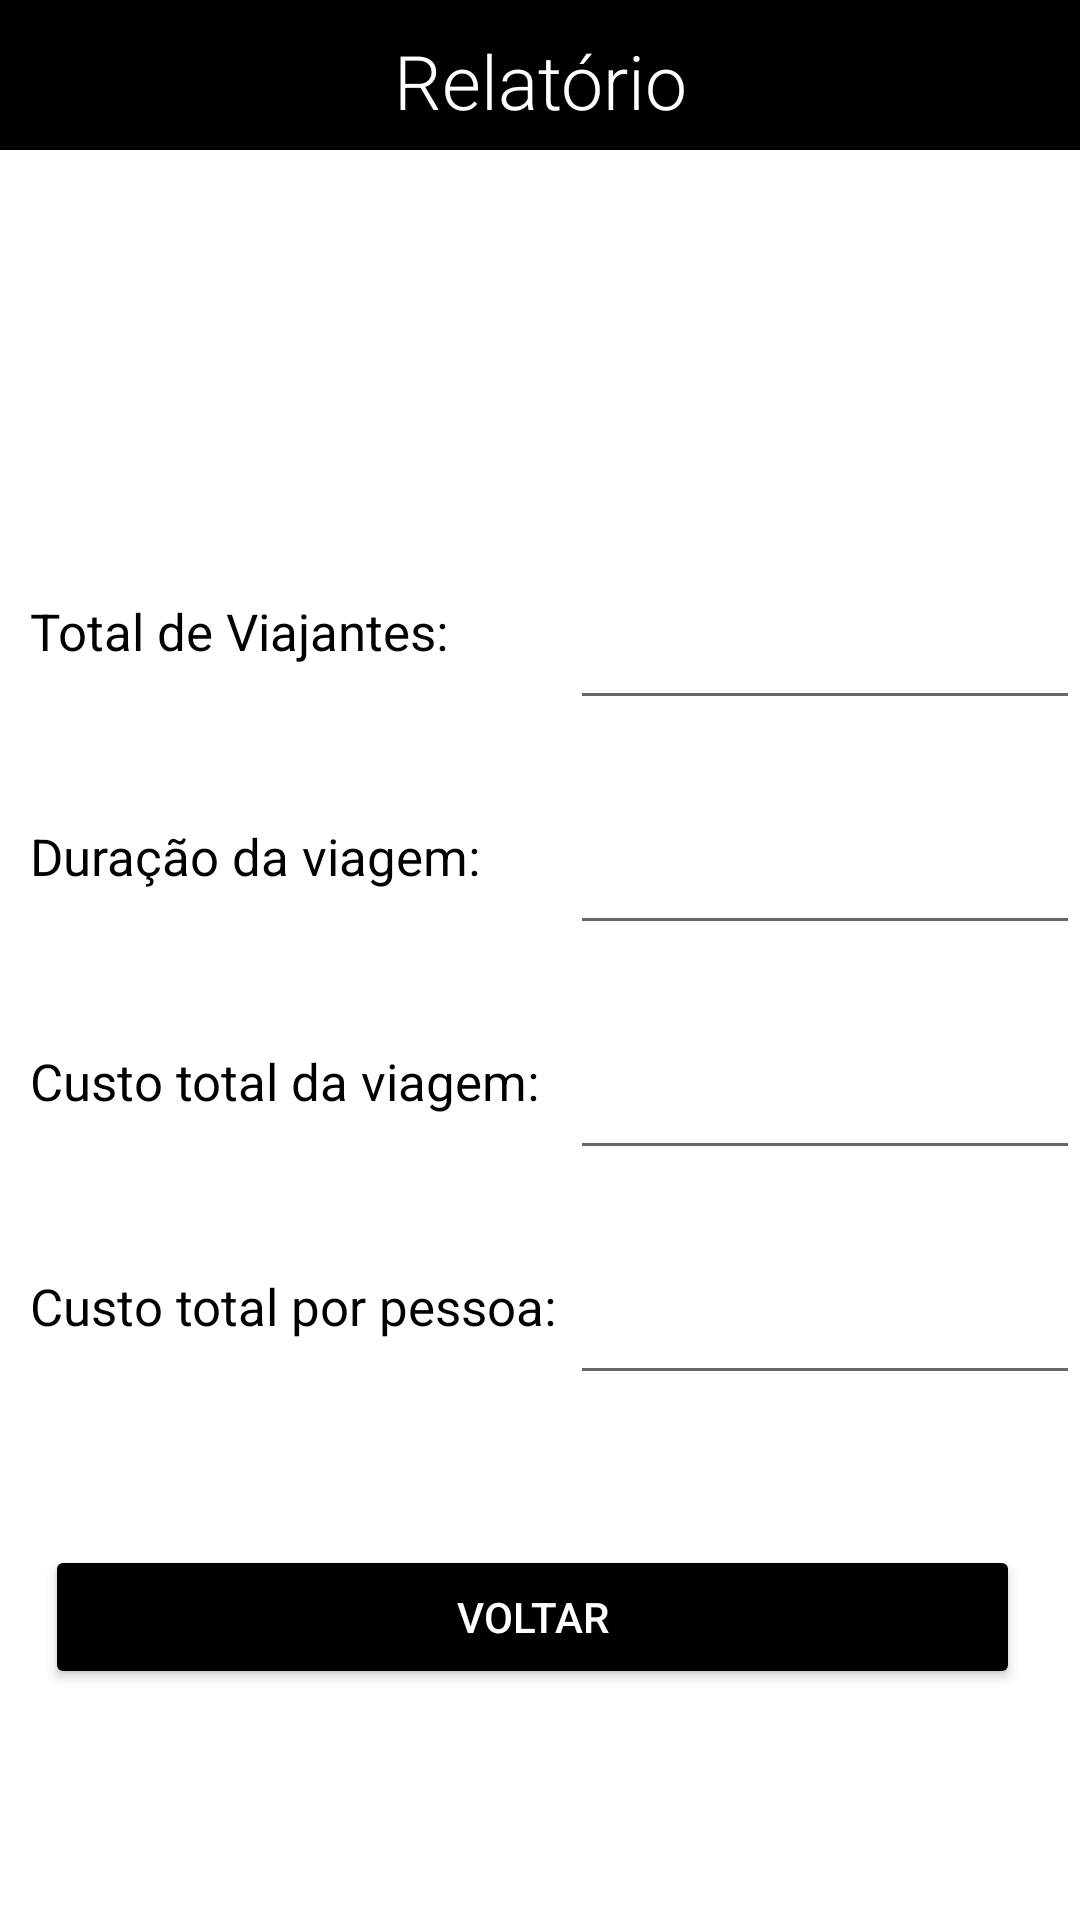

The Android layout XML behind this screen, and the referenced resources:
<!-- AndroidManifest.xml: application theme Theme.AppViajem -->
<!-- res/layout/activity_4_relatorio.xml -->
<?xml version="1.0" encoding="utf-8"?>
<LinearLayout
    xmlns:app="http://schemas.android.com/apk/res-auto"
    xmlns:tools="http://schemas.android.com/tools"
    android:id="@+id/linearCor"
    android:layout_width="match_parent"
    android:layout_height="match_parent"
    xmlns:android="http://schemas.android.com/apk/res/android"
    android:orientation="vertical">

    <LinearLayout
        android:layout_width="match_parent"
        android:layout_height="50dp"
        android:orientation="horizontal"
        android:background="@color/black"
        android:layout_marginBottom="10dp">

        <TextView
            android:layout_width="match_parent"
            android:layout_height="50dp"
            android:text="@string/txtRelatorio"
            android:textColor="@color/white"
            android:textSize="25dp"
            android:textAlignment="center"
            android:layout_marginTop="10dp"
            android:fontFamily="sans-serif-light">
        </TextView>

    </LinearLayout>


    <ImageView
        android:layout_width="match_parent"
        android:layout_height="80dp"
        android:layout_marginTop="10dp"
        android:src="@drawable/relatorio"
        android:layout_marginBottom="30dp"></ImageView>

    <LinearLayout
        android:layout_width="match_parent"
        android:layout_height="wrap_content"
        android:orientation="horizontal"
        android:layout_marginBottom="15dp">

        <TextView
            android:layout_width="180dp"
            android:layout_height="25dp"
            android:text="@string/txtInfRelTotViaj"
            android:textColor="@color/black"
            android:layout_marginLeft="10dp"
            android:textSize="17dp"
            android:layout_marginTop="4dp">
        </TextView>

        <EditText
            android:id="@+id/txtTotalViajantes"
            android:layout_width="match_parent"
            android:layout_height="50dp"
            android:textColor="@color/black"
            android:textSize="17dp"
            android:layout_marginTop="10dp">
        </EditText>
    </LinearLayout>

    <LinearLayout
        android:layout_width="match_parent"
        android:layout_height="wrap_content"
        android:orientation="horizontal"
        android:layout_marginBottom="15dp">
        <TextView
            android:layout_width="180dp"
            android:layout_height="25dp"
            android:text="@string/txtInfDuracao"
            android:layout_marginBottom="5dp"
            android:textColor="@color/black"
            android:layout_marginLeft="10dp"
            android:textSize="17dp"
            android:layout_marginTop="4dp">
        </TextView>

        <EditText
            android:id="@+id/txtDuracaoViagem"
            android:layout_width="match_parent"
            android:layout_height="50dp"
            android:textColor="@color/black"
            android:textSize="17dp"
            android:layout_marginTop="10dp">
        </EditText>
    </LinearLayout>

    <LinearLayout
        android:layout_width="match_parent"
        android:layout_height="wrap_content"
        android:orientation="horizontal"
        android:layout_marginBottom="15dp">
        <TextView
            android:layout_width="180dp"
            android:layout_height="25dp"
            android:text="@string/txtInfRelCustTot"
            android:layout_marginBottom="5dp"
            android:textColor="@color/black"
            android:layout_marginLeft="10dp"
            android:textSize="17dp"
            android:layout_marginTop="4dp">
        </TextView>

        <EditText
            android:id="@+id/txtCustoTotalViagem"
            android:layout_width="match_parent"
            android:layout_height="50dp"
            android:textColor="@color/black"
            android:textSize="17dp"
            android:layout_marginTop="10dp">
        </EditText>
    </LinearLayout>

    <LinearLayout
        android:layout_width="match_parent"
        android:layout_height="wrap_content"
        android:orientation="horizontal"
        android:layout_marginBottom="50dp">

        <TextView
            android:layout_width="180dp"
            android:layout_height="25dp"
            android:text="@string/txtInfRelCustPessoas"
            android:layout_marginBottom="5dp"
            android:textColor="@color/black"
            android:layout_marginLeft="10dp"
            android:textSize="17dp"
            android:layout_marginTop="4dp">
        </TextView>

        <EditText
            android:id="@+id/txtCustoTotalPorPessoa"
            android:layout_width="match_parent"
            android:layout_height="50dp"
            android:textColor="@color/black"
            android:textSize="17dp"
            android:layout_marginTop="10dp">
        </EditText>
    </LinearLayout>

    <Button
        android:id="@+id/btnRetornar"
        android:layout_width="match_parent"
        android:layout_height="wrap_content"
        android:backgroundTint="@color/black"
        android:text="@string/txtBack"
        android:textColor="@color/white"
        android:layout_marginRight="20dp"
        android:layout_marginLeft="15dp"
        />

</LinearLayout>
<!-- resources referenced by this layout -->
<resources>
  <color name="black">#FF000000</color>
  <color name="white">#FFFFFFFF</color>
  <string name="txtBack">Voltar</string>
  <string name="txtInfDuracao">Duração da viagem:</string>
  <string name="txtInfRelCustPessoas">Custo total por pessoa:</string>
  <string name="txtInfRelCustTot">Custo total da viagem:</string>
  <string name="txtInfRelTotViaj">Total de Viajantes:</string>
  <string name="txtRelatorio">Relatório</string>
  <style name="Theme.AppViajem" parent="Theme.MaterialComponents.DayNight.DarkActionBar">
          
          <item name="colorPrimary">@color/purple_500</item>
          <item name="colorPrimaryVariant">@color/purple_700</item>
          <item name="colorOnPrimary">@color/white</item>
          
          <item name="colorSecondary">@color/teal_200</item>
          <item name="colorSecondaryVariant">@color/teal_700</item>
          <item name="colorOnSecondary">@color/black</item>
          
          <item name="android:statusBarColor" tools:targetApi="l">?attr/colorPrimaryVariant</item>
          
      </style>
  <color name="purple_500">#FF6200EE</color>
  <color name="purple_700">#FF3700B3</color>
  <color name="teal_200">#FF03DAC5</color>
  <color name="teal_700">#FF018786</color>
</resources>
